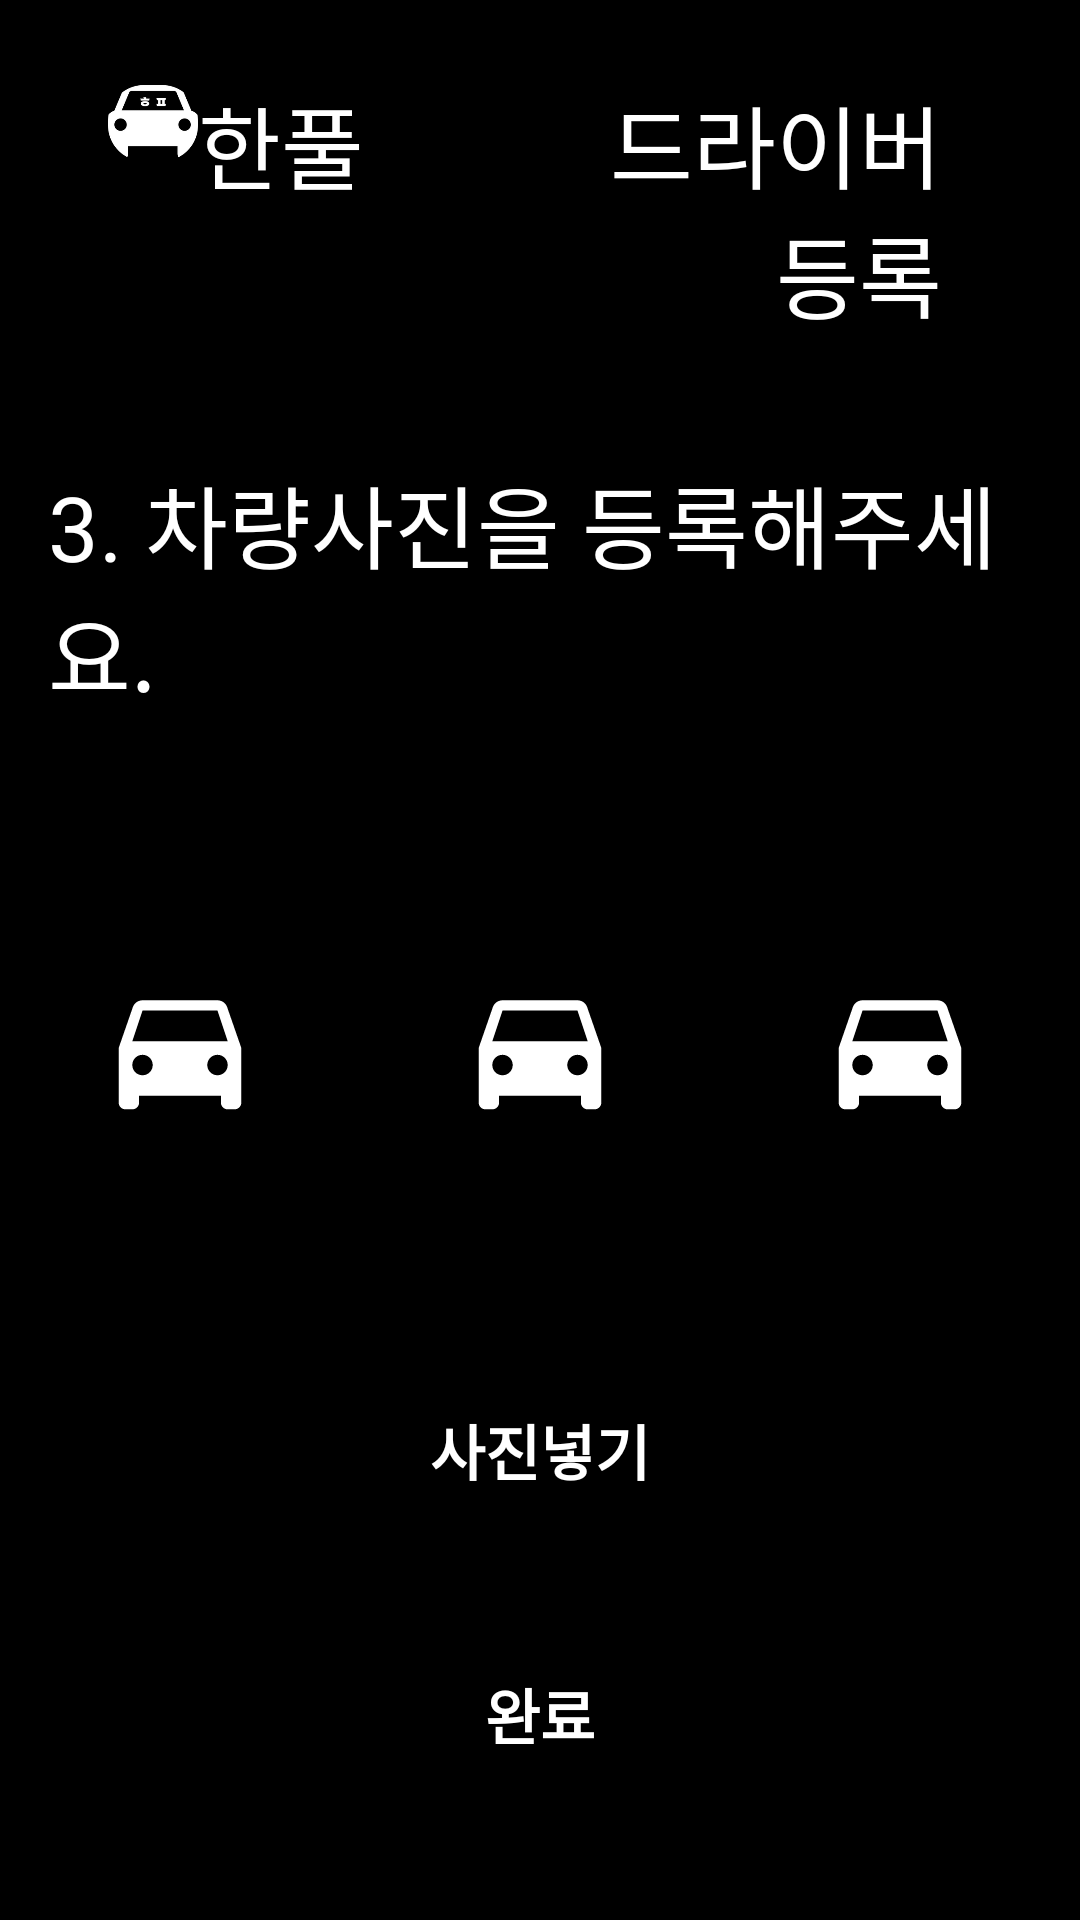

Produce the Android XML layout that renders to this screen, including the resource entries it uses.
<!-- AndroidManifest.xml: application theme Theme.Joinn -->
<!-- res/layout/fragment_driver_car_img.xml -->
<?xml version="1.0" encoding="utf-8"?>
<LinearLayout xmlns:android="http://schemas.android.com/apk/res/android"
    xmlns:tools="http://schemas.android.com/tools"
    android:layout_width="match_parent"
    android:layout_height="match_parent"
    android:orientation="vertical"
    android:background="@drawable/gradient_background"
    android:padding="16dp"
    tools:context=".mypagefragment.DriverCarImgFragment">

    <LinearLayout
        android:layout_width="match_parent"
        android:layout_height="wrap_content">


        <LinearLayout
            android:layout_width="match_parent"
            android:layout_height="wrap_content"
            android:layout_marginTop="10dp"
            android:layout_weight="1"
            android:orientation="horizontal">

            <ImageView
                android:layout_width="30sp"
                android:layout_height="30sp"
                android:layout_centerVertical="true"
                android:layout_marginLeft="20dp"
                android:src="@drawable/logo" />

            <TextView
                android:layout_width="wrap_content"
                android:layout_height="wrap_content"
                android:layout_centerVertical="true"

                android:fontFamily="@font/fontbold"

                android:gravity="center"
                android:text="한풀"
                android:textAlignment="center"
                android:textColor="@color/white"
                android:textSize="30sp" />
        </LinearLayout>
        <LinearLayout
            android:layout_width="match_parent"
            android:layout_height="wrap_content"
            android:layout_marginTop="10dp"
            android:layout_weight="1"
            android:orientation="horizontal">



            <TextView
                android:layout_width="match_parent"
                android:layout_height="wrap_content"
                android:id="@+id/loadSearch_btn"
                android:fontFamily="@font/fontbold"

                android:gravity="right"
                android:text="드라이버등록"
                android:layout_marginRight="30dp"
                android:textColor="@color/white"
                android:textSize="30sp" />
        </LinearLayout>
    </LinearLayout>
    <LinearLayout
        android:layout_width="match_parent"
        android:layout_height="wrap_content"
        android:orientation="vertical"
        android:layout_weight="20"
        >
        <TextView
            android:layout_width="wrap_content"
            android:layout_height="wrap_content"
            android:layout_marginTop="40dp"
            android:textColor="@color/white"
            android:fontFamily="@font/fontbold"
            android:layout_gravity="center"
            android:text="3. 차량사진을 등록해주세요."
            android:textSize="30dp"
            />

        <LinearLayout
            android:layout_width="match_parent"
            android:layout_height="wrap_content"
            android:layout_marginTop="40dp"
            android:layout_gravity="center"
            android:gravity="center"

            android:orientation="horizontal"

            >

            <ImageView
                android:id="@+id/carImg1"
                android:layout_width="100dp"
                android:layout_height="120sp"
                android:layout_gravity="center"
                android:layout_margin="10dp"
                android:src="@drawable/car_foreground"
                />

            <ImageView
                android:id="@+id/carImg2"
                android:layout_width="100dp"
                android:layout_height="120sp"
                android:layout_margin="10dp"
                android:layout_gravity="center"
                android:src="@drawable/car_foreground"
                />
            <ImageView
                android:id="@+id/carImg3"
                android:layout_width="100dp"
                android:layout_height="120sp"
                android:layout_margin="10dp"
                android:layout_gravity="center"
                android:src="@drawable/car_foreground"
                />


        </LinearLayout>

        <Button
            android:id="@+id/carImgBtn"
            android:layout_width="wrap_content"
            android:layout_height="wrap_content"
            android:layout_marginTop="40sp"
            android:text="사진넣기"
            android:background="@android:color/transparent"
            android:textColor="@color/white"
            android:textSize="20dp"
            android:textStyle="bold|bold"
            android:layout_gravity="center"
            />

        <Button
            android:id="@+id/nextBtn"
            android:layout_width="350sp"
            android:layout_height="wrap_content"
            android:layout_marginTop="40sp"
            android:background="@android:color/transparent"
            android:textColor="@color/white"
            android:textSize="20dp"
            android:textStyle="bold|bold"
            android:text="완료"
            android:layout_gravity="center"

            />

    </LinearLayout>

</LinearLayout>
<!-- resources referenced by this layout -->
<resources>
  <!-- drawable car_foreground (drawable) -->
  <vector xmlns:android="http://schemas.android.com/apk/res/android"
      android:width="108dp"
      android:height="108dp"
      android:viewportWidth="24"
      android:viewportHeight="24"
      android:tint="#FFFFFF">
    <group android:scaleX="0.5452"
        android:scaleY="0.5452"
        android:translateX="5.4576"
        android:translateY="5.4576">
      <path
          android:fillColor="@android:color/white"
          android:pathData="M18.92,6.01C18.72,5.42 18.16,5 17.5,5h-11c-0.66,0 -1.21,0.42 -1.42,1.01L3,12v8c0,0.55 0.45,1 1,1h1c0.55,0 1,-0.45 1,-1v-1h12v1c0,0.55 0.45,1 1,1h1c0.55,0 1,-0.45 1,-1v-8l-2.08,-5.99zM6.5,16c-0.83,0 -1.5,-0.67 -1.5,-1.5S5.67,13 6.5,13s1.5,0.67 1.5,1.5S7.33,16 6.5,16zM17.5,16c-0.83,0 -1.5,-0.67 -1.5,-1.5s0.67,-1.5 1.5,-1.5 1.5,0.67 1.5,1.5 -0.67,1.5 -1.5,1.5zM5,11l1.5,-4.5h11L19,11L5,11z"/>
    </group>
  </vector>
  <!-- drawable gradient_background (drawable) -->
  <?xml version="1.0" encoding="utf-8"?>
  <shape xmlns:android="http://schemas.android.com/apk/res/android">
      <solid android:color="#000000" />
  </shape>
  <!-- drawable logo: png bitmap (drawable, 8731 bytes) -->
  <style name="Theme.Joinn" parent="Theme.MaterialComponents.DayNight.NoActionBar">
          
          <item name="colorPrimary">@color/purple_500</item>
          <item name="colorPrimaryVariant">@color/purple_700</item>
          <item name="colorOnPrimary">@color/white</item>
          
          <item name="colorSecondary">@color/teal_200</item>
          <item name="colorSecondaryVariant">@color/teal_700</item>
          <item name="colorOnSecondary">@color/black</item>
          
          <item name="android:statusBarColor">?attr/colorPrimaryVariant</item>
          
      </style>
  <!-- not gathered from this repository: default colours our renderer supplied (Android Studio template values) -->
  <color name="purple_500">#FF6200EE</color>
  <color name="purple_700">#FF3700B3</color>
  <color name="teal_200">#FF03DAC5</color>
  <color name="teal_700">#FF018786</color>
  <color name="black">#FF000000</color>
  <color name="white">#FFFFFFFF</color>
</resources>
